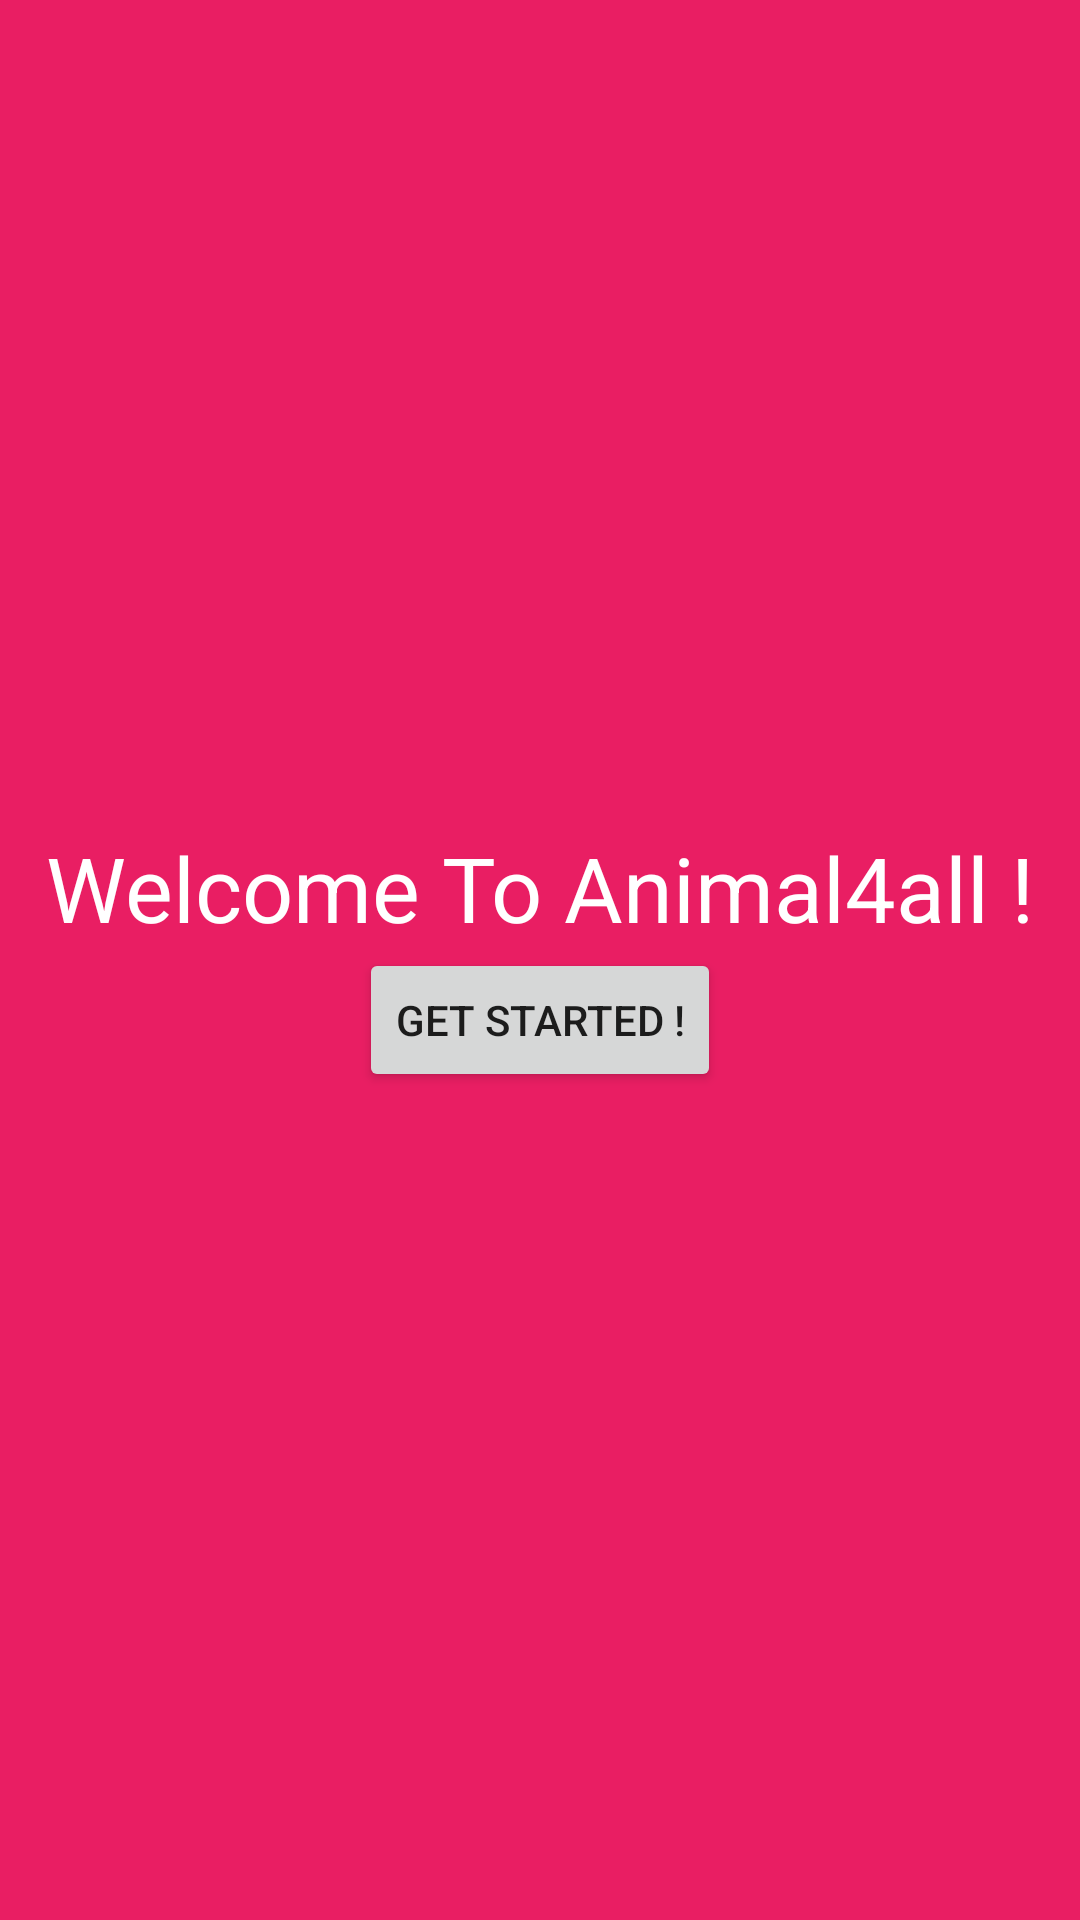

Android layout source for this screen:
<!-- AndroidManifest.xml: application theme Theme.AnimalForAll -->
<!-- res/layout/activity_main.xml -->
<?xml version="1.0" encoding="utf-8"?>
<LinearLayout xmlns:android="http://schemas.android.com/apk/res/android"
    xmlns:app="http://schemas.android.com/apk/res-auto"
    xmlns:tools="http://schemas.android.com/tools"
    android:layout_width="match_parent"
    android:layout_height="match_parent"
    tools:context=".MainActivity"
    android:orientation="vertical"
    android:gravity="center"
    android:background="@color/pink">
<TextView
    android:layout_width="match_parent"
    android:layout_height="wrap_content"
    android:text="Welcome To Animal4all !"
    android:textColor="@color/white"
    android:gravity="center"
    android:textSize="30dp"
    />
<Button
    android:id="@+id/btnstart"
    android:layout_width="wrap_content"
    android:layout_height="wrap_content"
    android:text="GET STARTED !"
    />
</LinearLayout>
<!-- resources referenced by this layout -->
<resources>
  <color name="pink">#E91E63</color>
  <color name="white">#FFFFFF</color>
  <style name="Theme.AnimalForAll" parent="Theme.MaterialComponents.DayNight.DarkActionBar">
          
          <item name="colorPrimary">@color/purple_500</item>
          <item name="colorPrimaryVariant">@color/purple_700</item>
          <item name="colorOnPrimary">@color/white</item>
          
          <item name="colorSecondary">@color/teal_200</item>
          <item name="colorSecondaryVariant">@color/teal_700</item>
          <item name="colorOnSecondary">@color/black</item>
          
          <item name="android:statusBarColor" tools:targetApi="l">?attr/colorPrimaryVariant</item>
          
      </style>
  <color name="purple_500">#FF6200EE</color>
  <color name="purple_700">#FF3700B3</color>
  <color name="teal_200">#FF03DAC5</color>
  <color name="teal_700">#FF018786</color>
  <color name="black">#FF000000</color>
</resources>
